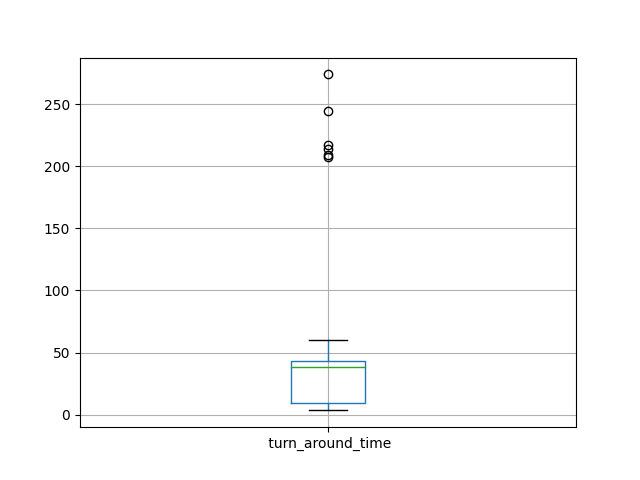

The table this chart was drawn from, first rows:
id, turn_around_time
0, 16
1, 46
2, 39.12
3, 9.029
4, 41.1
5, 7.873
6, 40.38
7, 41.98
8, 10.87
9, 34.24
10, 7.717
11, 46.49
12, 37.33
13, 7.143
14, 39.49
15, 47.61
16, 5.843
17, 38.02
18, 6.724
19, 49.37
20, 32.74
21, 45.39
22, 6.153
23, 37.93
24, 46.07
25, 7.084
26, 40.53
27, 9.398
28, 37.23
29, 7.299
30, 37.76
31, 7.655
32, 43.66
33, 47.06
34, 35.85
35, 47.91
36, 5.134
37, 37.17
38, 7.106
39, 46.07
40, 40.19
41, 41.23
42, 39.95
43, 40.46
44, 33.55
45, 7.394
46, 38.03
47, 40.21
48, 5.881
49, 36.9
50, 5.726
51, 39.31
52, 44.25
53, 39.49
54, 38.15
55, 5.666
56, 36.59
57, 9.335
58, 32
59, 48.67
... 439 more rows
